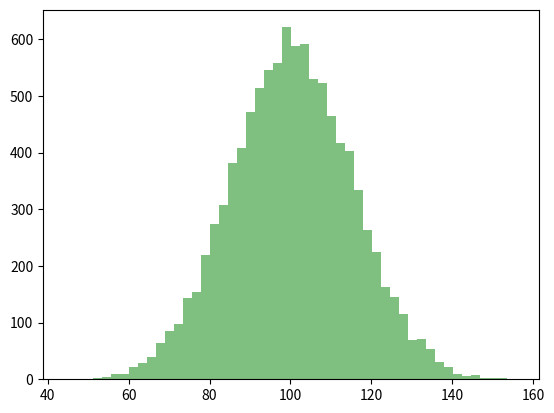

Recreate this plot in Python.
import sys
import numpy as np
import matplotlib.pyplot as plt

def get_data():
    mu = 100
    sigma = 15
    x = mu + sigma * np.random.randn(10000)
    return x

def draw(IMG_PATH):
    x = get_data()
    # print 'the data is : '+ str(x)
    plt.hist(x,bins=50,color='g',alpha=0.5)
    plt.show()
    # plt.savefig(IMG_PATH)



draw('e:/CODE/python'+'.png')